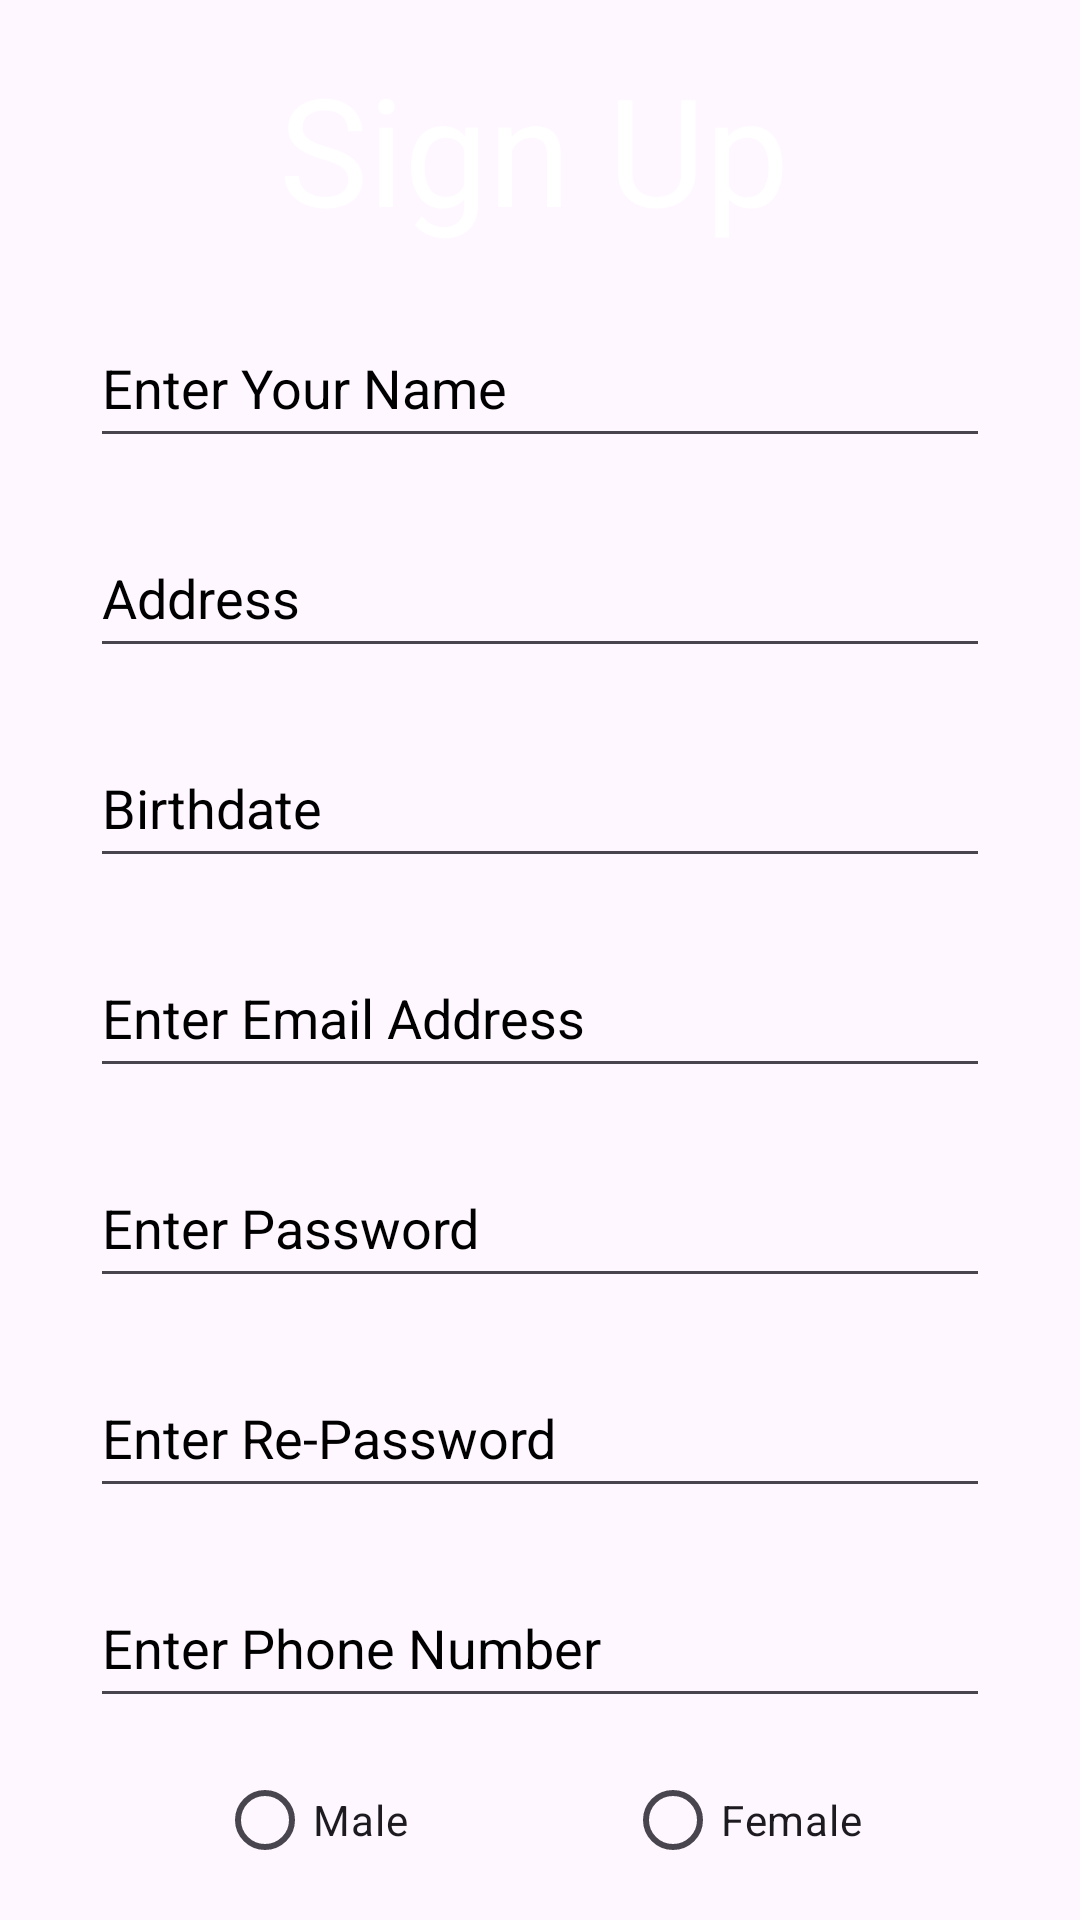

Android layout source for this screen:
<!-- AndroidManifest.xml: application theme Theme.PRM392_TEAM1_SpaApp -->
<!-- res/layout/activity_register.xml -->
<?xml version="1.0" encoding="utf-8"?>
<androidx.constraintlayout.widget.ConstraintLayout xmlns:android="http://schemas.android.com/apk/res/android"
    xmlns:app="http://schemas.android.com/apk/res-auto"
    xmlns:tools="http://schemas.android.com/tools"
    android:layout_width="match_parent"
    android:layout_height="match_parent"
    tools:context=".RegisterActivities">

    <ImageView
        android:id="@+id/imageView2"
        android:layout_width="match_parent"
        android:layout_height="300dp"
        android:background="@drawable/top_background1"
        android:backgroundTint="@color/primary"
        app:layout_constraintEnd_toEndOf="parent"
        app:layout_constraintHorizontal_bias="0.0"
        app:layout_constraintStart_toStartOf="parent"
        app:layout_constraintTop_toTopOf="parent" />

    <Button
        android:id="@+id/btn_register"
        android:layout_width="150dp"
        android:layout_height="50dp"
        android:layout_marginTop="20dp"
        android:fontFamily="sans-serif"
        android:onClick="onRegister"
        android:text="Register"
        app:layout_constraintEnd_toEndOf="parent"
        app:layout_constraintHorizontal_bias="0.498"
        app:layout_constraintStart_toStartOf="parent"
        app:layout_constraintTop_toBottomOf="@+id/rd_male" />

    <TextView
        android:id="@+id/edt_signup"
        android:layout_width="wrap_content"
        android:layout_height="wrap_content"
        android:layout_marginTop="16dp"
        android:fontFamily="sans-serif"
        android:text="Sign Up"
        android:textColor="@color/white"
        android:textSize="50sp"
        app:layout_constraintEnd_toEndOf="parent"
        app:layout_constraintHorizontal_bias="0.49"
        app:layout_constraintStart_toStartOf="parent"
        app:layout_constraintTop_toTopOf="parent" />

    <EditText
        android:id="@+id/edt_name"
        android:layout_width="300dp"
        android:layout_height="50dp"
        android:layout_marginTop="20dp"
        android:ems="10"
        android:fontFamily="sans-serif"
        android:hint="Enter Your Name"
        android:inputType="text"
        android:textColorHint="@color/black"
        app:layout_constraintEnd_toEndOf="parent"
        app:layout_constraintHorizontal_bias="0.502"
        app:layout_constraintStart_toStartOf="parent"
        app:layout_constraintTop_toBottomOf="@+id/edt_signup" />

    <EditText
        android:id="@+id/edt_phone"
        android:layout_width="300dp"
        android:layout_height="50dp"
        android:layout_marginTop="20dp"
        android:ems="10"
        android:fontFamily="sans-serif"
        android:hint="Enter Phone Number"
        android:inputType="text"
        android:textColorHint="@color/black"
        app:layout_constraintEnd_toEndOf="parent"
        app:layout_constraintHorizontal_bias="0.5"
        app:layout_constraintStart_toStartOf="parent"
        app:layout_constraintTop_toBottomOf="@+id/edt_re_pass" />

    <EditText
        android:id="@+id/edt_address"
        android:layout_width="300dp"
        android:layout_height="50dp"
        android:layout_marginTop="20dp"
        android:ems="10"
        android:fontFamily="sans-serif"
        android:hint="Address"
        android:inputType="text"
        android:textColorHint="@color/black"
        app:layout_constraintEnd_toEndOf="parent"
        app:layout_constraintHorizontal_bias="0.5"
        app:layout_constraintStart_toStartOf="parent"
        app:layout_constraintTop_toBottomOf="@+id/edt_name" />

    <EditText
        android:id="@+id/edt_bdate"
        android:layout_width="300dp"
        android:layout_height="50dp"
        android:layout_marginTop="20dp"
        android:ems="10"
        android:fontFamily="sans-serif"
        android:hint="Birthdate"
        android:inputType="text"
        android:textColorHint="@color/black"
        app:layout_constraintEnd_toEndOf="parent"
        app:layout_constraintHorizontal_bias="0.5"
        app:layout_constraintStart_toStartOf="parent"
        app:layout_constraintTop_toBottomOf="@+id/edt_address" />

    <RadioButton
        android:id="@+id/rd_male"
        android:layout_width="wrap_content"
        android:layout_height="wrap_content"
        android:layout_marginTop="10dp"
        android:fontFamily="sans-serif"
        android:text="Male"
        app:layout_constraintEnd_toStartOf="@+id/rd_fmale"
        app:layout_constraintHorizontal_bias="0.5"
        app:layout_constraintStart_toStartOf="parent"
        app:layout_constraintTop_toBottomOf="@+id/edt_phone" />

    <RadioButton
        android:id="@+id/rd_fmale"
        android:layout_width="wrap_content"
        android:layout_height="wrap_content"
        android:fontFamily="sans-serif"
        android:text="Female"
        app:layout_constraintEnd_toEndOf="parent"
        app:layout_constraintHorizontal_bias="0.5"
        app:layout_constraintStart_toEndOf="@+id/rd_male"
        app:layout_constraintTop_toTopOf="@+id/rd_male" />

    <EditText
        android:id="@+id/edt_email"
        android:layout_width="300dp"
        android:layout_height="50dp"
        android:layout_marginTop="20dp"
        android:ems="10"
        android:fontFamily="sans-serif"
        android:hint="Enter Email Address"
        android:inputType="textEmailAddress"
        android:textColorHint="@color/black"
        app:layout_constraintEnd_toEndOf="parent"
        app:layout_constraintHorizontal_bias="0.5"
        app:layout_constraintStart_toStartOf="parent"
        app:layout_constraintTop_toBottomOf="@+id/edt_bdate" />

    <EditText
        android:id="@+id/edt_pass"
        android:layout_width="300dp"
        android:layout_height="50dp"
        android:layout_marginTop="20dp"
        android:ems="10"
        android:fontFamily="sans-serif"
        android:hint="Enter Password"
        android:inputType="textPassword"
        android:textColorHint="@color/black"
        app:layout_constraintEnd_toEndOf="parent"
        app:layout_constraintHorizontal_bias="0.5"
        app:layout_constraintStart_toStartOf="parent"
        app:layout_constraintTop_toBottomOf="@+id/edt_email" />

    <EditText
        android:id="@+id/edt_re_pass"
        android:layout_width="300dp"
        android:layout_height="50dp"
        android:layout_marginTop="20dp"
        android:ems="10"
        android:fontFamily="sans-serif"
        android:hint="Enter Re-Password"
        android:inputType="textPassword"
        android:textColorHint="@color/black"
        app:layout_constraintEnd_toEndOf="parent"
        app:layout_constraintHorizontal_bias="0.5"
        app:layout_constraintStart_toStartOf="parent"
        app:layout_constraintTop_toBottomOf="@+id/edt_pass" />

</androidx.constraintlayout.widget.ConstraintLayout>
<!-- resources referenced by this layout -->
<resources>
  <color name="black">#FF000000</color>
  <color name="primary">#7FCD8A</color>
  <color name="white">#FFFFFFFF</color>
  <style name="Theme.PRM392_TEAM1_SpaApp" parent="Base.Theme.PRM392_TEAM1_SpaApp" />
  <style name="Base.Theme.PRM392_TEAM1_SpaApp" parent="Theme.Material3.DayNight.NoActionBar">
          
          
      </style>
</resources>
